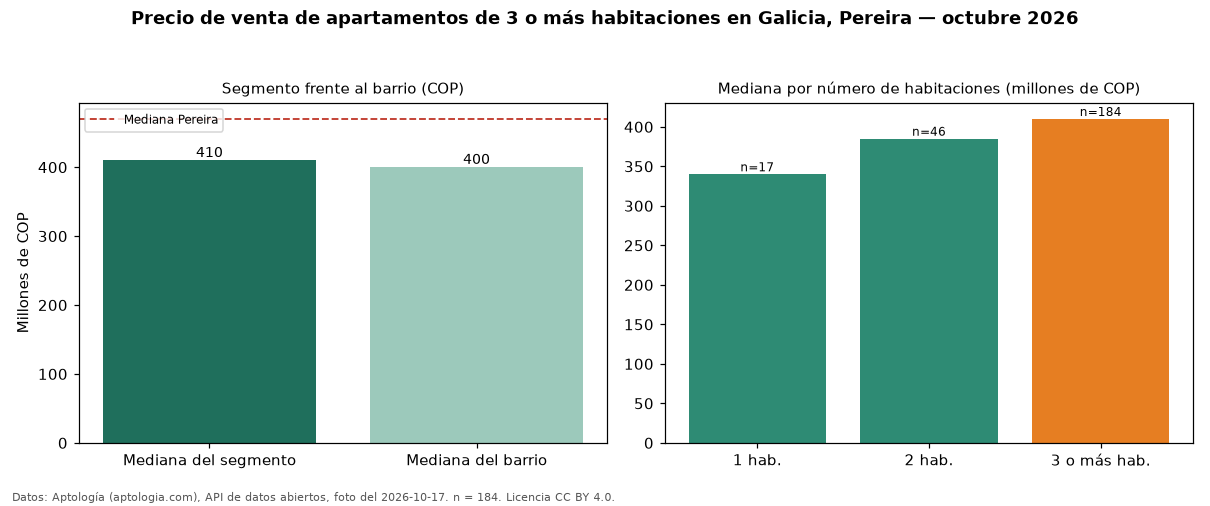

Values plotted in this chart, from the file beside it:
seccion, metrica, valor_cop, n
precio, mediana, 410000000, 184
habitaciones, 1, 340000000, 17
habitaciones, 2, 385000000, 46
habitaciones, 3+, 410000000, 184
barrio, mediana_barrio_todos_los_tamanos, 400000000, 247
ciudad, mediana_ciudad, 470000000, 
fuente, fecha_foto, 2026-10-17, 
fuente, atribucion, https://www.aptologia.com/venta/pereira/…, 
